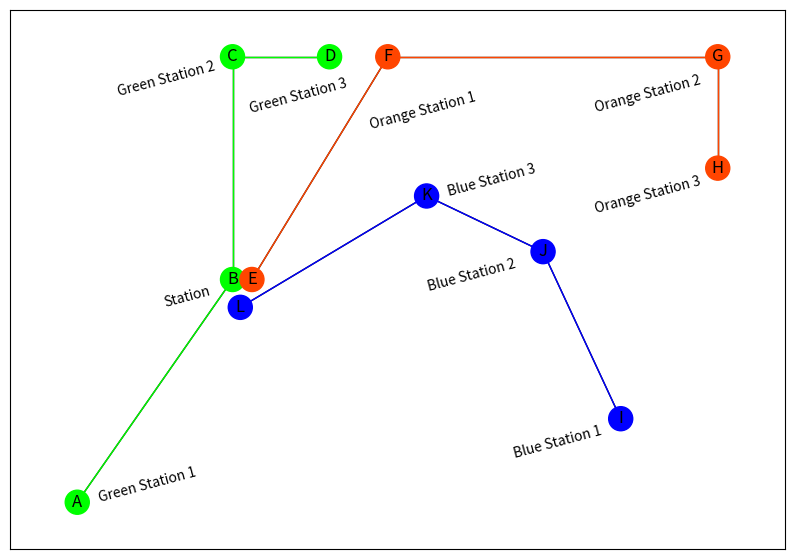

The matplotlib source for this figure:
# This program is optimised for the PyCharm environment

import networkx as nx
import matplotlib.pyplot as plt

# Create a graph object
MyGraph = nx.Graph()

# Add nodes
# Green Line
MyGraph.add_node('A', npos=(10, 10), ccn='#00FF00')
MyGraph.add_node('B', npos=(50, 50), ccn='#00FF00')
MyGraph.add_node('C', npos=(50, 90), ccn='#00FF00')
MyGraph.add_node('D', npos=(75, 90), ccn='#00FF00')
# Orange Line
MyGraph.add_node('E', npos=(55, 50), ccn='#FF4500')
MyGraph.add_node('F', npos=(90, 90), ccn='#FF4500')
MyGraph.add_node('G', npos=(175, 90), ccn='#FF4500')
MyGraph.add_node('H', npos=(175, 70), ccn='#FF4500')
# Blue Line
MyGraph.add_node('I', npos=(150, 25), ccn='#0000FF')
MyGraph.add_node('J', npos=(130, 55), ccn='#0000FF')
MyGraph.add_node('K', npos=(100, 65), ccn='#0000FF')
MyGraph.add_node('L', npos=(52, 45), ccn='#0000FF')

# Connect the Green Line
MyGraph.add_edge('A', 'B', cce='#00FF00')
MyGraph.add_edge('B', 'C', cce='#00FF00')
MyGraph.add_edge('C', 'D', cce='#00FF00')

# Connect the Orange Line
MyGraph.add_edge('E', 'F', cce='#FF4500')
MyGraph.add_edge('F', 'G', cce='#FF4500')
MyGraph.add_edge('G', 'H', cce='#FF4500')

# Connect the Blue Line
MyGraph.add_edge('I', 'J', cce='#0000FF')
MyGraph.add_edge('J', 'K', cce='#0000FF')
MyGraph.add_edge('K', 'L', cce='#0000FF')

# Extract attributes from the graph to dictionaries
pos = nx.get_node_attributes(MyGraph, 'npos')
nodecolour = nx.get_node_attributes(MyGraph, 'ccn')
edgecolour = nx.get_edge_attributes(MyGraph, 'cce')

# Place the dictionary values in array
nodearray = nodecolour.values()
edgearray = edgecolour.values()

plt.figure(figsize=(10, 7))

# Display the name of the stations
plt.text(15, 10, s='Green Station 1', rotation=15)
plt.text(32, 45, s='Station', rotation=15)
plt.text(20, 83, s='Green Station 2', rotation=15)
plt.text(54, 80, s='Green Station 3', rotation=15)

plt.text(85, 77, s='Orange Station 1', rotation=15)
plt.text(143, 80, s='Orange Station 2', rotation=15)
plt.text(143, 62, s='Orange Station 3', rotation=15)

plt.text(122, 18, s='Blue Station 1', rotation=15)
plt.text(100, 48, s='Blue Station 2', rotation=15)
plt.text(105, 65, s='Blue Station 3', rotation=15)

# Draw the graph's nodes and edges
nx.draw_networkx(MyGraph, pos, node_color=nodearray)
nx.draw_networkx_edges(MyGraph, pos, edge_color=edgearray)

# Visualise the graph
plt.show()
